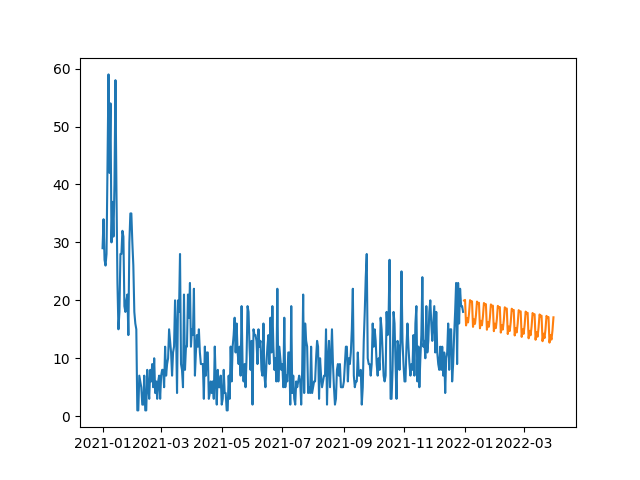

The file beside this chart, header and first rows:
, prediction
2021-12-31, 19.97
2022-01-01, 20.07
2022-01-02, 15.67
2022-01-03, 16.96
2022-01-04, 16.19
2022-01-05, 17.74
2022-01-06, 20.03
2022-01-07, 19.73
2022-01-08, 19.82
2022-01-09, 15.42
2022-01-10, 16.71
2022-01-11, 15.94
2022-01-12, 17.49
2022-01-13, 19.79
2022-01-14, 19.48
2022-01-15, 19.58
2022-01-16, 15.17
2022-01-17, 16.47
2022-01-18, 15.7
2022-01-19, 17.25
2022-01-20, 19.54
2022-01-21, 19.23
2022-01-22, 19.33
2022-01-23, 14.93
2022-01-24, 16.22
2022-01-25, 15.45
2022-01-26, 17
2022-01-27, 19.29
2022-01-28, 18.98
2022-01-29, 19.08
2022-01-30, 14.68
2022-01-31, 15.97
2022-02-01, 15.2
2022-02-02, 16.75
2022-02-03, 19.05
2022-02-04, 18.74
2022-02-05, 18.84
2022-02-06, 14.43
2022-02-07, 15.73
2022-02-08, 14.96
2022-02-09, 16.5
2022-02-10, 18.8
2022-02-11, 18.49
2022-02-12, 18.59
2022-02-13, 14.18
2022-02-14, 15.48
2022-02-15, 14.71
2022-02-16, 16.26
2022-02-17, 18.55
2022-02-18, 18.24
2022-02-19, 18.34
2022-02-20, 13.94
2022-02-21, 15.23
2022-02-22, 14.46
2022-02-23, 16.01
2022-02-24, 18.3
2022-02-25, 18
2022-02-26, 18.09
2022-02-27, 13.69
2022-02-28, 14.98
... 31 more rows
